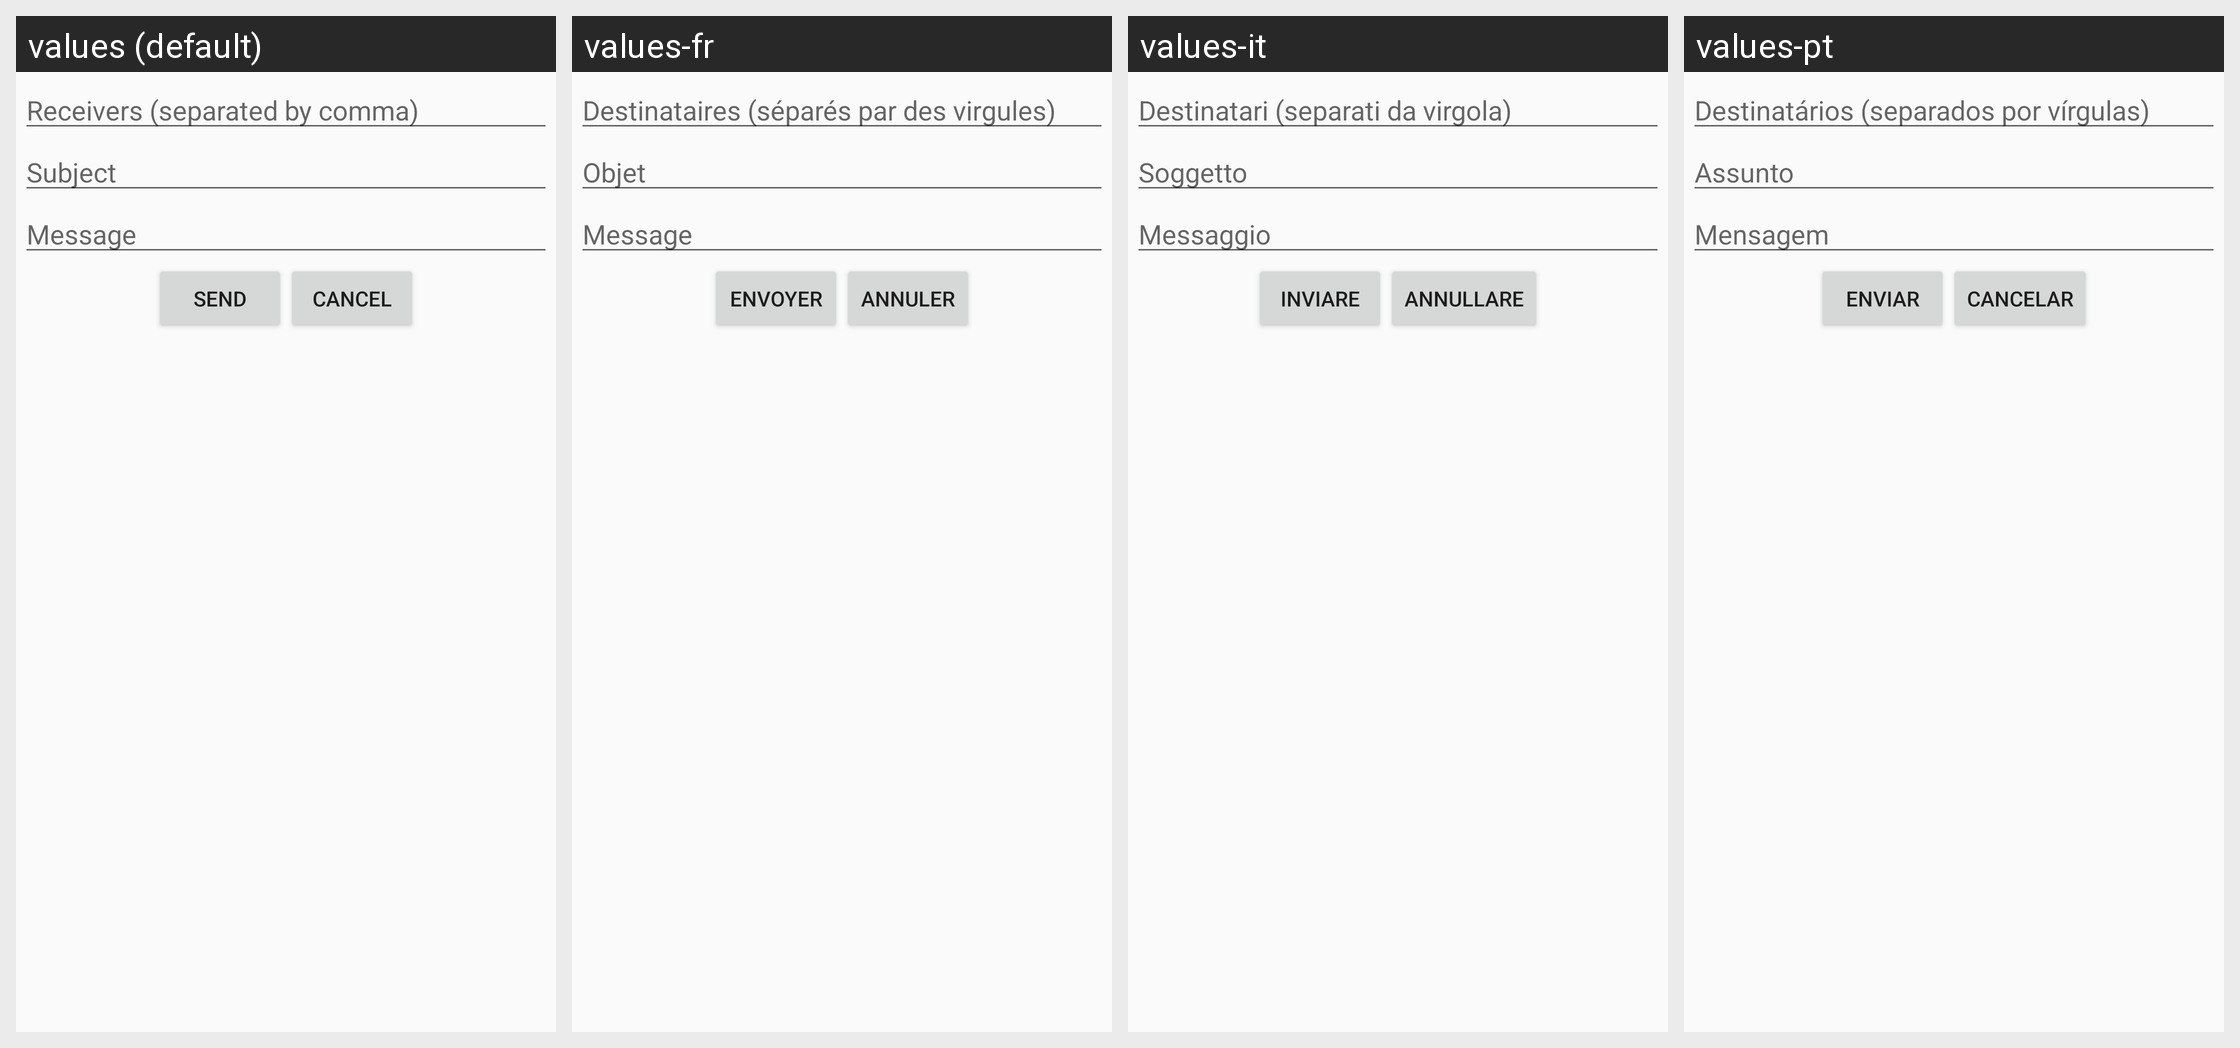

Locale-by-locale string values for the Android screen shown in this grid:
Android screen res/layout/dialog_messages.xml rendered under 4 locales, left to right: values (default), values-fr, values-it, values-pt. Device: Nexus 5 (rendered at 1080×1920; each locale shown at half size, 540×960, under a caption strip naming it); theme Theme.AppCompat.Light.
Other locales in the repository, not shown: values-ca, values-de, values-es, values-pl.
Strings drawn on this screen, with the default value and each locale's value (text and hints the layout hard-codes, and strings that could not be matched under every locale, appear in the picture but are not listed):

message_receivers_title
  values: Receivers (separated by comma)
  values-fr: Destinataires (séparés par des virgules)
  values-it: Destinatari (separati da virgola)
  values-pt: Destinatários (separados por vírgulas)

message_subject_title
  values: Subject
  values-fr: Objet
  values-it: Soggetto
  values-pt: Assunto

message_body_title
  values: Message
  values-fr: Message
  values-it: Messaggio
  values-pt: Mensagem

sendMsg
  values: Send
  values-fr: Envoyer
  values-it: inviare
  values-pt: Enviar

cancelMsg
  values: Cancel
  values-fr: Annuler
  values-it: Annullare
  values-pt: Cancelar
